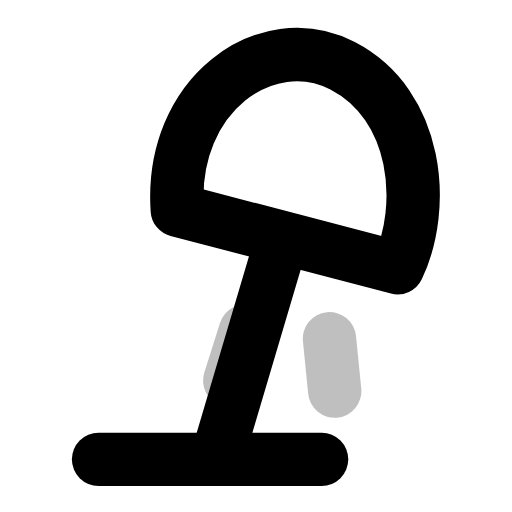
t = 0.00 s
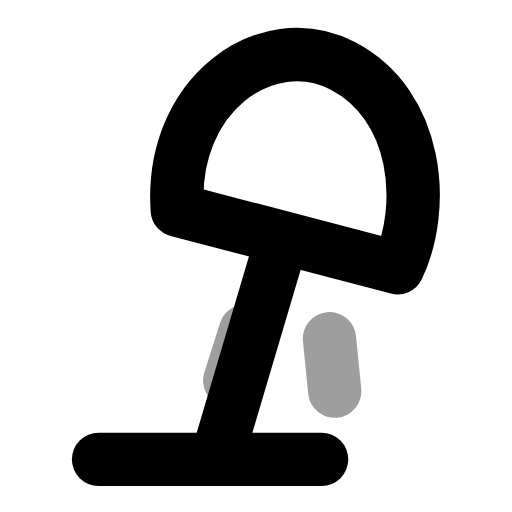
t = 0.31 s
t = 0.60 s: frame unchanged from t = 0.00 s, image omitted
t = 0.88 s: frame unchanged from t = 0.00 s, image omitted
t = 1.22 s: frame unchanged from t = 0.00 s, image omitted
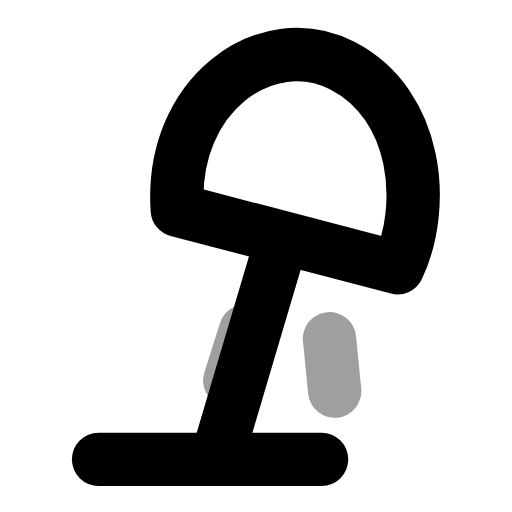
t = 1.50 s

The animated SVG that drew these frames (rendered in a browser with its animation timeline set to each time). Animation: 1 SMIL element (animate=1); one cycle of 1.80 s, repeats indefinitely.

<svg xmlns="http://www.w3.org/2000/svg" width="24" height="24" viewBox="0 0 24 24" fill="none"><g transform="translate(-6.45 -3.682) scale(1.23)"><path stroke="currentColor" stroke-width="2.033" stroke-linecap="round" stroke-linejoin="round" fill="none" d="M9 20.5L17.5 20.5"></path><path stroke="currentColor" stroke-width="2.033" stroke-linecap="round" stroke-linejoin="round" fill="none" d="M13.5 20.5L15.9 12.4"></path><path stroke="currentColor" stroke-width="2.033" stroke-linecap="round" stroke-linejoin="round" fill="none" d="M12 11C11.7 6.6 15.4 4 18.3 5.5C21.2 7 21.5 10.9 20.4 13.2L12 11Z"></path><g><animate attributeName="opacity" values="0.25;1;0.25;0.25;0.25;0.25;1;0.25;0.25" keyTimes="0;0.135;0.2925;0.45;0.6;0.705;0.81;0.9;1" dur="1.8s" repeatCount="indefinite" calcMode="spline" keySplines="0.16 1 0.3 1;0.16 1 0.3 1;0.16 1 0.3 1;0.16 1 0.3 1;0.16 1 0.3 1;0.16 1 0.3 1;0.16 1 0.3 1;0.16 1 0.3 1"/><path stroke="currentColor" stroke-width="2.033" stroke-linecap="round" stroke-linejoin="round" fill="none" d="M14.6 15.6L14 17.5M17.8 15.9L18 17.9"></path></g></g></svg>
